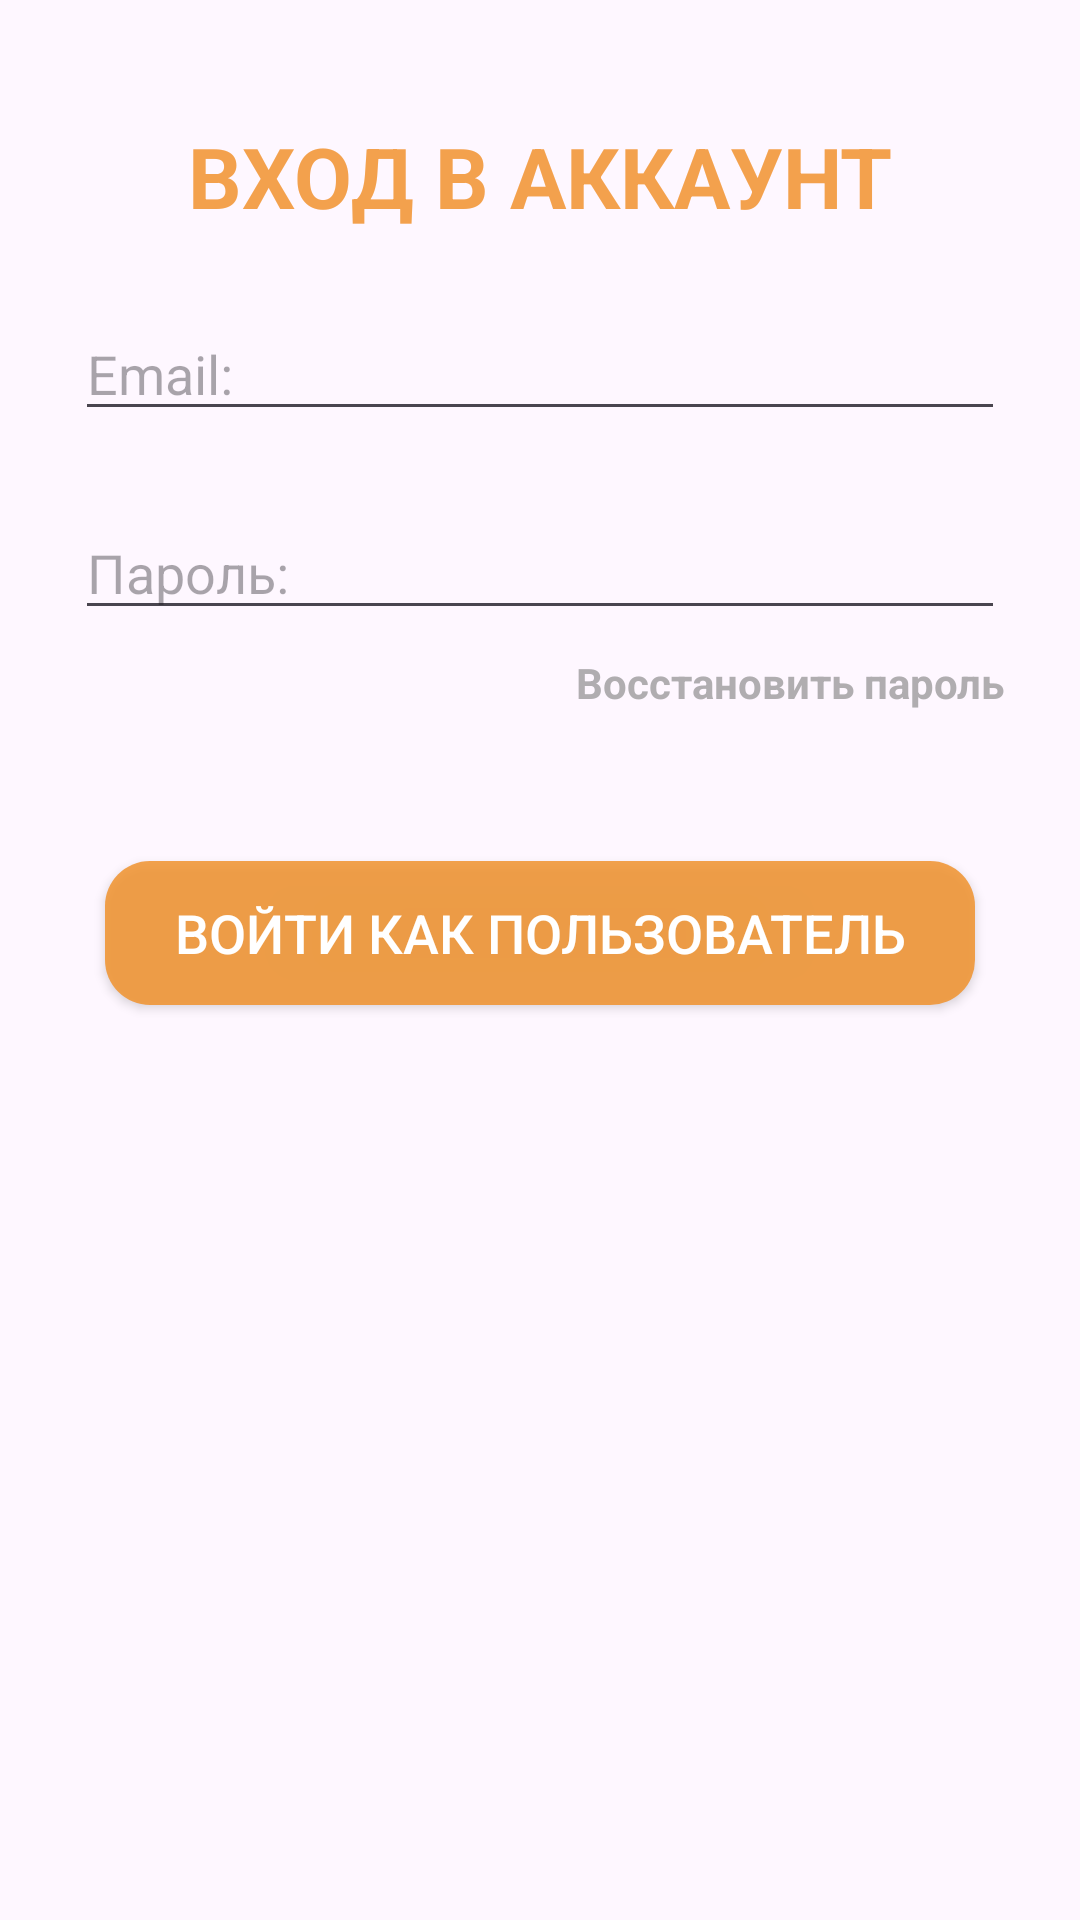

Write the Android layout XML for this screen, with the resource values it uses.
<!-- AndroidManifest.xml: application theme Theme.Material3.DayNight -->
<!-- res/layout/activity_login_user.xml -->
<?xml version="1.0" encoding="utf-8"?>
<androidx.constraintlayout.widget.ConstraintLayout xmlns:android="http://schemas.android.com/apk/res/android"
    xmlns:app="http://schemas.android.com/apk/res-auto"
    xmlns:tools="http://schemas.android.com/tools"
    android:layout_width="match_parent"
    android:layout_height="match_parent"
    tools:context=".LoginUserActivity">

    <TextView
        android:id="@+id/textViewLogin"
        android:layout_width="wrap_content"
        android:layout_height="wrap_content"
        android:layout_marginTop="40dp"
        android:text="@string/signin_account_text"
        android:textAllCaps="true"
        android:textColor="@color/first_main_color"
        android:textSize="28sp"
        android:textStyle="bold"
        app:layout_constraintEnd_toEndOf="parent"
        app:layout_constraintStart_toStartOf="parent"
        app:layout_constraintTop_toTopOf="parent" />

    <EditText
        android:id="@+id/editTextLoginEmail"
        android:layout_width="match_parent"
        android:layout_height="wrap_content"
        android:layout_marginHorizontal="25dp"
        android:layout_marginTop="25dp"
        android:hint="@string/hint_text_email"
        android:inputType="textEmailAddress"
        app:layout_constraintEnd_toEndOf="parent"
        app:layout_constraintStart_toStartOf="parent"
        app:layout_constraintTop_toBottomOf="@+id/textViewLogin" />

    <EditText
        android:id="@+id/editTextLoginPassword"
        android:layout_width="match_parent"
        android:layout_height="wrap_content"
        android:layout_marginHorizontal="25dp"
        android:layout_marginTop="25dp"
        android:hint="@string/hint_text_password"
        android:inputType="textPassword"
        app:layout_constraintEnd_toEndOf="parent"
        app:layout_constraintStart_toStartOf="parent"
        app:layout_constraintTop_toBottomOf="@+id/editTextLoginEmail" />

    <TextView
        android:id="@+id/textViewLoginForgotPassword"
        android:layout_width="wrap_content"
        android:layout_height="wrap_content"
        android:layout_marginTop="8dp"
        android:text="@string/text_login_forgot_password"
        android:textColor="#9E808080"
        android:textStyle="bold"
        app:layout_constraintEnd_toEndOf="@+id/editTextLoginPassword"
        app:layout_constraintTop_toBottomOf="@+id/editTextLoginPassword" />

    <androidx.appcompat.widget.AppCompatButton
        android:id="@+id/buttonLoginUser"
        android:layout_width="match_parent"
        android:layout_height="wrap_content"
        android:layout_marginHorizontal="35dp"
        android:layout_marginTop="50dp"
        android:background="@drawable/background_btn_1"
        android:text="@string/button_text_sign_in_user"
        android:textAllCaps="true"
        android:textColor="@color/white"
        android:textSize="18sp"
        app:layout_constraintEnd_toEndOf="parent"
        app:layout_constraintStart_toStartOf="parent"
        app:layout_constraintTop_toBottomOf="@+id/textViewLoginForgotPassword" />

</androidx.constraintlayout.widget.ConstraintLayout>
<!-- resources referenced by this layout -->
<resources>
  <color name="first_main_color">#DFF19533</color>
  <color name="white">#FFFFFFFF</color>
  <!-- drawable background_btn_1 (drawable) -->
  <?xml version="1.0" encoding="utf-8"?>
  <selector xmlns:android="http://schemas.android.com/apk/res/android">
      <item>
          <shape>
              <corners android:radius="15dp"/>
              <solid android:color="@color/first_main_color"/>
          </shape>
      </item>
  </selector>
  <string name="button_text_sign_in_user">Войти как пользователь</string>
  <string name="hint_text_email">Email:</string>
  <string name="hint_text_password">Пароль:</string>
  <string name="signin_account_text">Вход в аккаунт</string>
  <string name="text_login_forgot_password">Восстановить пароль</string>
</resources>
